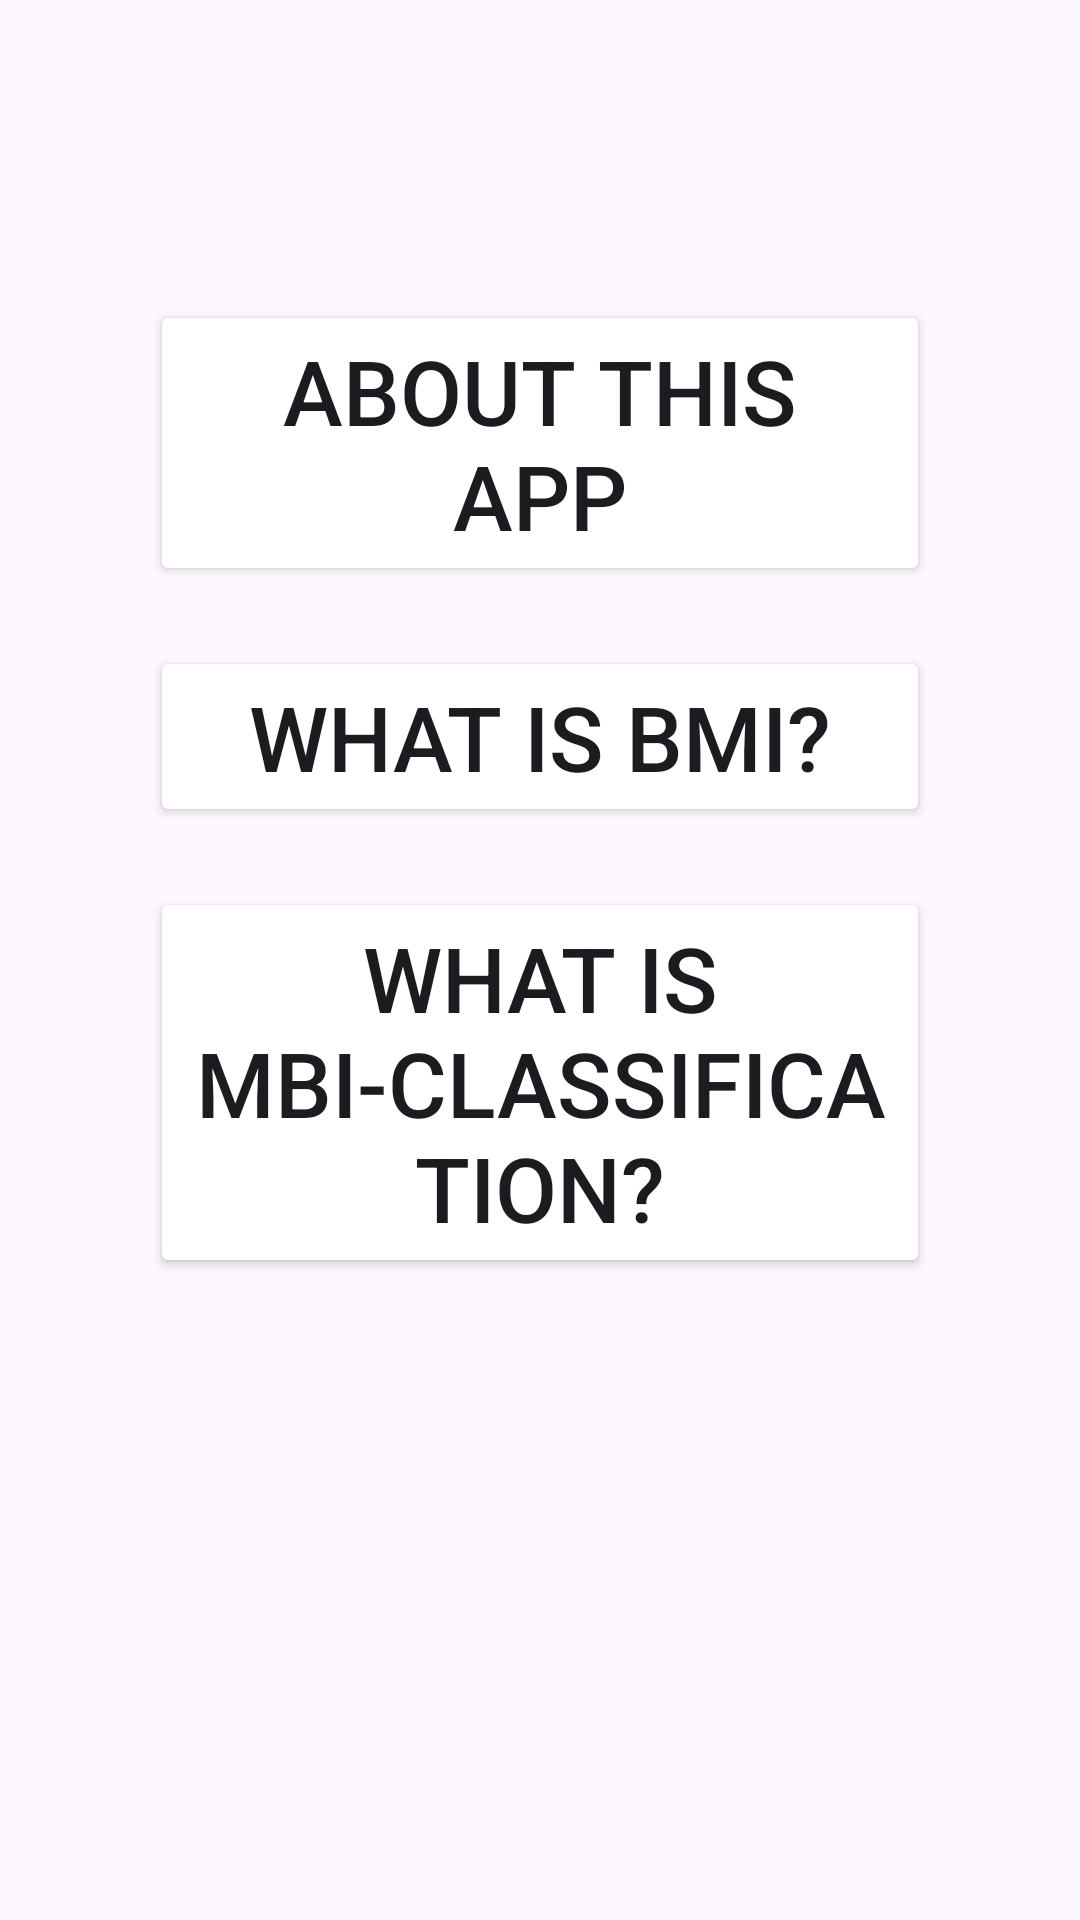

Here is an Android app screen rendered from its layout file. Give the layout XML and the strings, colors and styles it references.
<!-- AndroidManifest.xml: application theme Theme.MBIi_Calcilator_ver2 -->
<!-- res/layout/sub_page.xml -->
<LinearLayout xmlns:android="http://schemas.android.com/apk/res/android"
    xmlns:app="http://schemas.android.com/apk/res-auto"
    xmlns:tools="http://schemas.android.com/tools"
    android:layout_width="match_parent"
    android:layout_height="match_parent"
    android:orientation="vertical">
    <LinearLayout
        android:id="@+id/main"
        android:layout_width="match_parent"
        android:layout_height="match_parent"
        android:orientation="vertical"
        android:background="@color/JetStream"
        >

        <LinearLayout
            android:layout_width="match_parent"
            android:layout_height="wrap_content"
            android:orientation="vertical">
            <Button
                android:id="@+id/bAboutThisApp"
                android:layout_width="match_parent"
                android:layout_height="wrap_content"
                android:text="about this app"
                android:textSize="30dp"
                android:layout_marginTop="100dp"
                android:layout_marginLeft="50dp"
                android:layout_marginRight="50dp"
                android:textColor="@color/Alabaster"
                android:backgroundTint="@color/DarkSkyBlue"/>
            <Button
                android:id="@+id/bAboutBMI"
                android:layout_width="match_parent"
                android:layout_height="wrap_content"
                android:text="what is BMI?"
                android:textSize="30dp"
                android:layout_marginTop="20dp"
                android:layout_marginLeft="50dp"
                android:layout_marginRight="50dp"
                android:textColor="@color/Alabaster"
                android:backgroundTint="@color/DarkSkyBlue"/>
            <Button
                android:id="@+id/bAboutNutritionalStatus"
                android:layout_width="match_parent"
                android:layout_height="wrap_content"
                android:text="what is MBI-Classification?"
                android:textSize="30dp"
                android:layout_marginTop="20dp"
                android:layout_marginLeft="50dp"
                android:layout_marginRight="50dp"
                android:textColor="@color/Alabaster"
                android:backgroundTint="@color/DarkSkyBlue"/>

            </LinearLayout>

    </LinearLayout>


</LinearLayout>
<!-- resources referenced by this layout -->
<resources>
  <style name="Theme.MBIi_Calcilator_ver2" parent="Base.Theme.MBIi_Calcilator_ver2" />
  <style name="Base.Theme.MBIi_Calcilator_ver2" parent="Theme.Material3.DayNight.NoActionBar">
          
          
      </style>
</resources>
